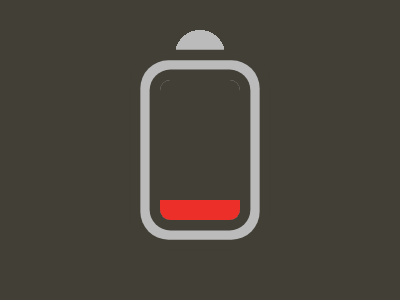

Reproduce this picture with HTML and CSS.

<!-- <p><style>*{background:#423F36;border:1.15lh solid;color:BBB;border-radius:var(--b,3.3lh);margin:30 175 220;p{color:EC2F28;margin:130 10 10;--b:0 0 11q 11q}*{margin:10-55-10;outline:11q solid#423F36;font:50%/9px" -->
<!-- <style>&{background:#423F36;border-block:53q dotted#BBB;margin:30 175 50;*{margin:0-15-20;border-radius:11q;color:423F36;box-shadow:inset 0-60px 0-5ch#EC2F28,0 0 0 11q,0 0 0 20.8q#bbb,0 0 0 32q -->
<style>&{background:radial-gradient(1q,#BBB 25px,#423F36)0-95px;*{margin:80 160;border-radius:11q;color:423F36;box-shadow:inset 0-60px 0-5ch#EC2F28,0 0 0 11q,0 0 0 20.8q#bbb,0 0 0 32q}}</style>